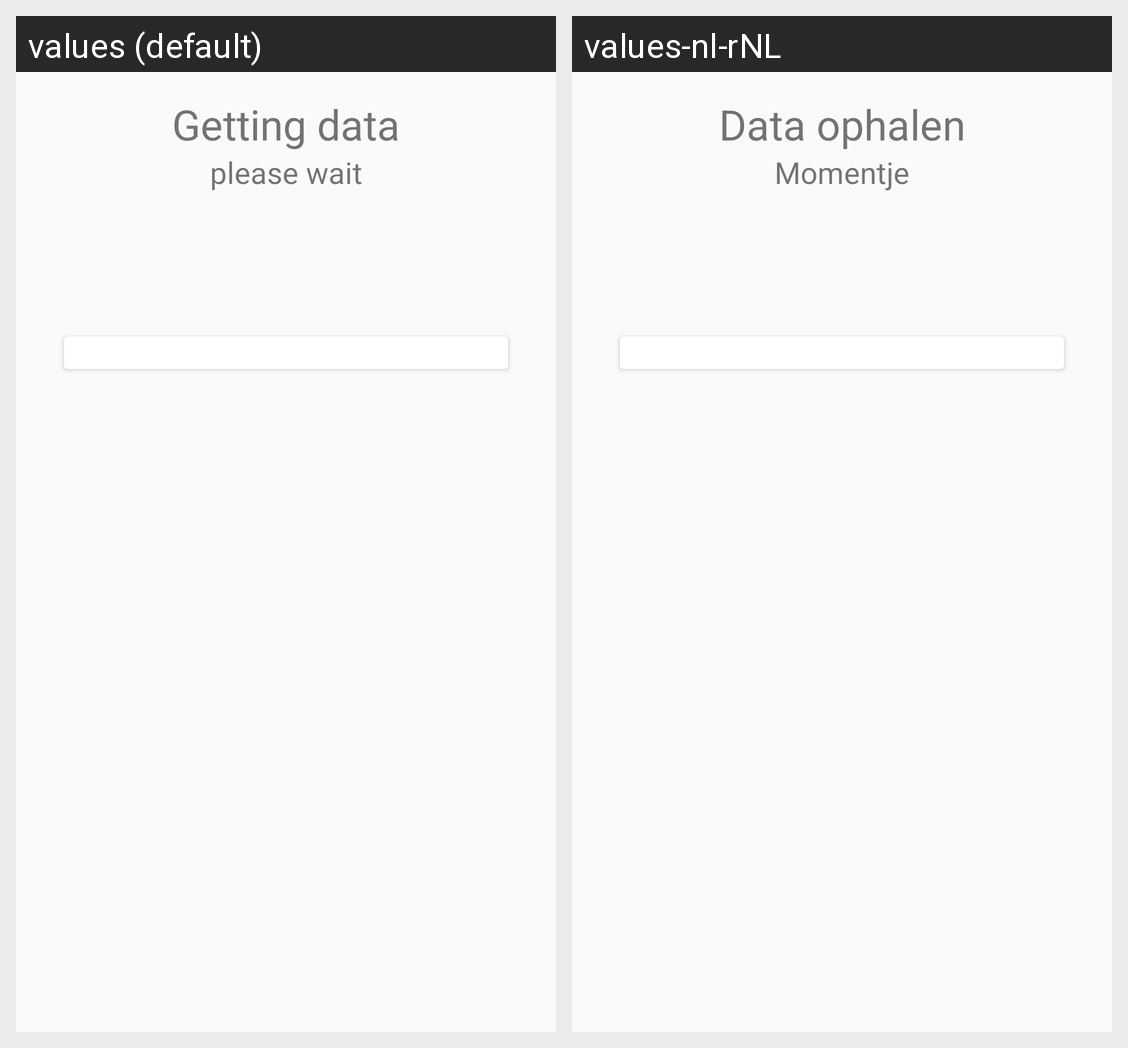

This grid shows one Android layout under two languages. Give, for every string resource on the screen, its name, the default text and each shown locale's text.
Android screen res/layout/fragment_getting_data.xml rendered under 2 locales, left to right: values (default), values-nl-rNL. Device: Nexus 5 (rendered at 1080×1920; each locale shown at half size, 540×960, under a caption strip naming it); theme AppTheme.
Strings drawn on this screen, with the default value and each locale's value (text and hints the layout hard-codes, and strings that could not be matched under every locale, appear in the picture but are not listed):

getting_data_header
  values: Getting data
  values-nl-rNL: Data ophalen

getting_data_text
  values: please wait
  values-nl-rNL: Momentje
